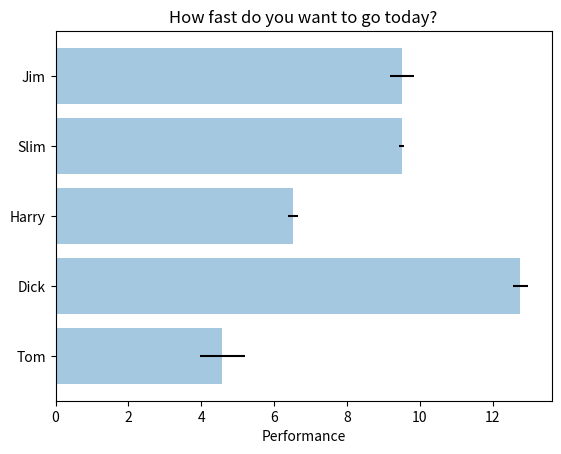

Write the Python code that produced this figure.
"""
This plot codes is for ploting the features's correlations.
"""
import numpy as np
import matplotlib.pyplot as plt


# Example data
people = ('Tom', 'Dick', 'Harry', 'Slim', 'Jim')
y_pos = np.arange(len(people))
performance = 3 + 10 * np.random.rand(len(people))
error = np.random.rand(len(people))

plt.barh(y_pos, performance, xerr=error, align='center', alpha=0.4)
plt.yticks(y_pos, people)
plt.xlabel('Performance')
plt.title('How fast do you want to go today?')

plt.show()
